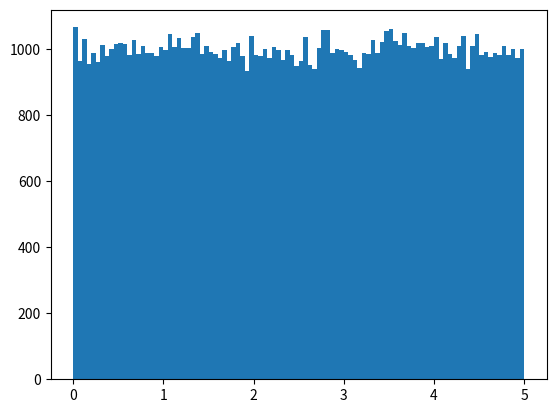

This figure's Python source:
import matplotlib.pyplot as plt
import numpy as np

x = np.random.uniform(0.0, 5.0, 100000)

plt.hist(x, 100)
plt.show()
